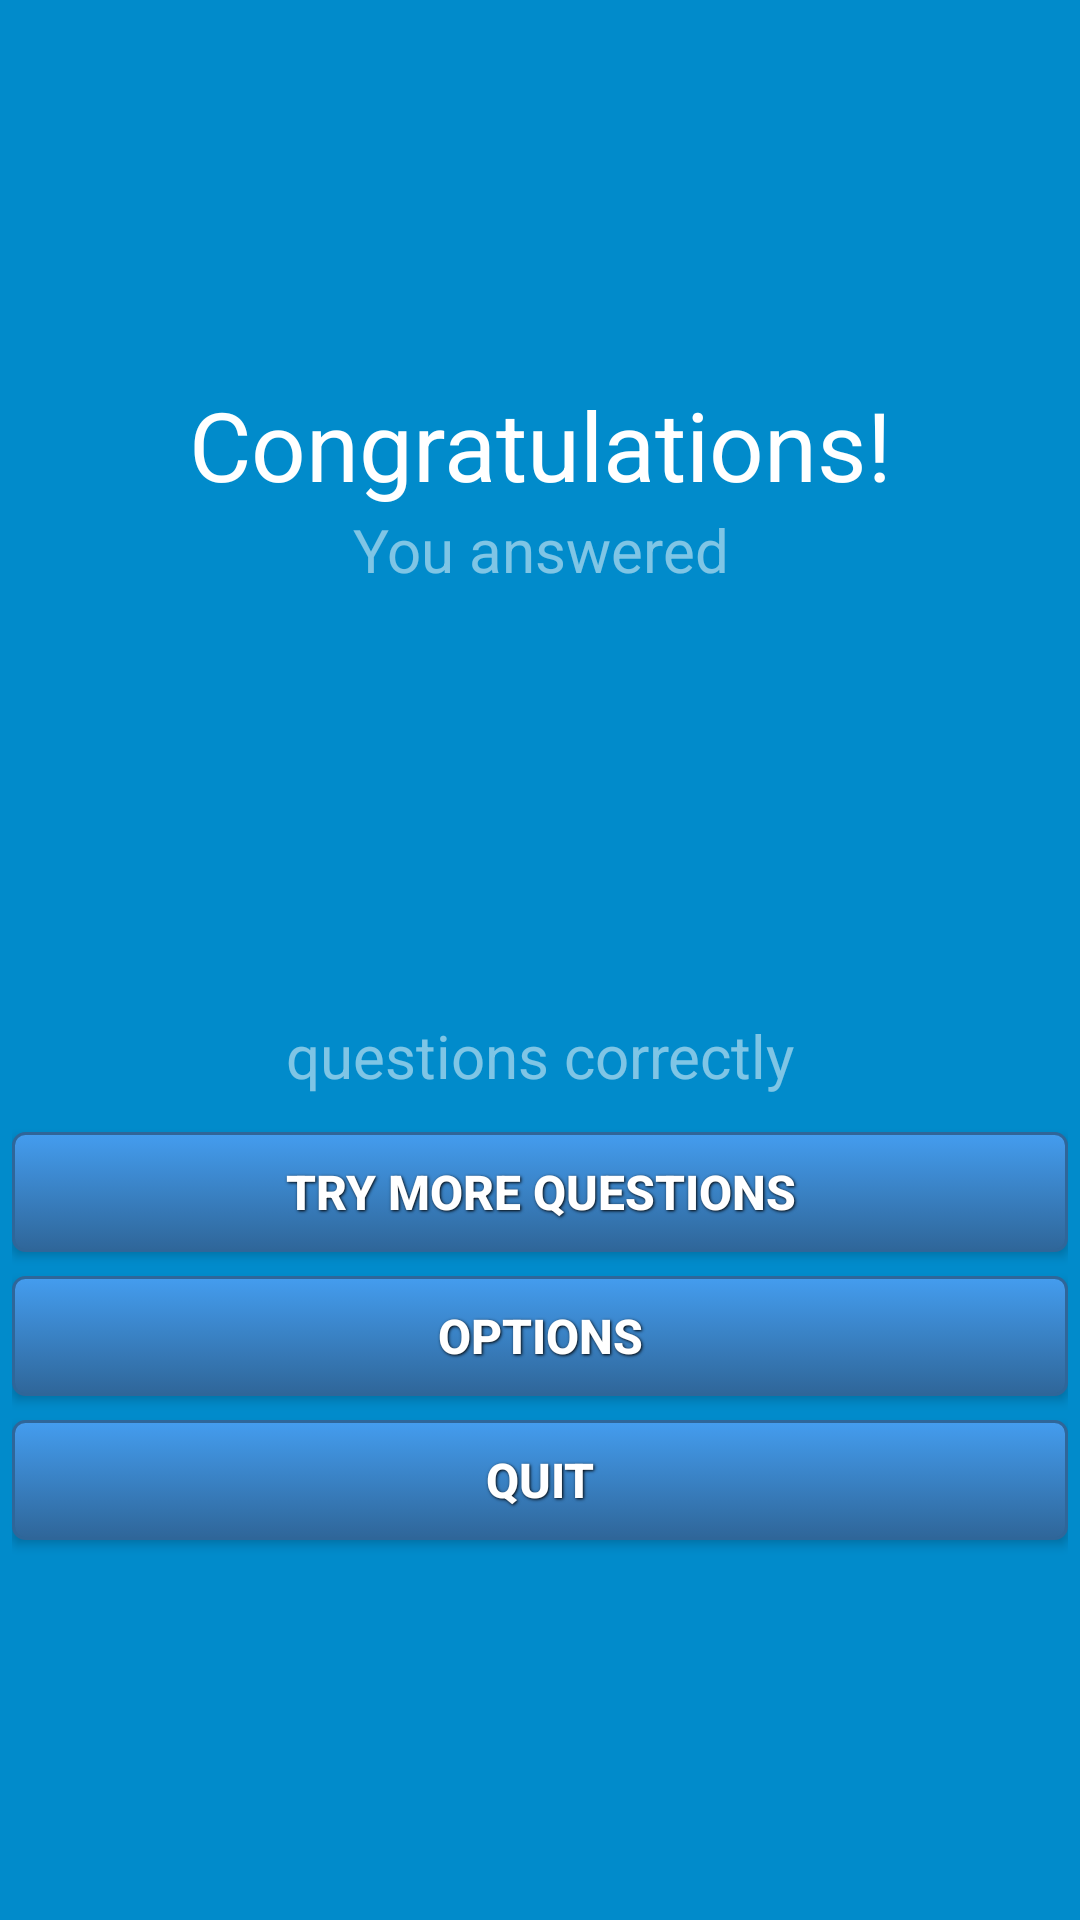

Reconstruct the res/layout file that produces this screen, plus the resources it refers to.
<!-- AndroidManifest.xml: application theme AppTheme -->
<!-- res/layout/activity_results.xml -->
<?xml version="1.0" encoding="utf-8"?>
<LinearLayout xmlns:android="http://schemas.android.com/apk/res/android"
    xmlns:tools="http://schemas.android.com/tools"
    android:id="@+id/results_layout"
    style="@style/resultsActivity"
    tools:context="android.example.com.quizapp.QuizActivity">


    <TextView
        android:id="@+id/resultsHeader"
        style="@style/resultsHeader"
        android:text="@string/resultsHeader" />

    <TextView
        android:id="@+id/resultMsg1"
        style="@style/resultsMsg1"
        android:text="@string/youAnswered" />

    <TextView
        android:id="@+id/resultScore"
        style="@style/resultScore"
        tools:text="@string/fakeResult" />

    <TextView
        android:id="@+id/resultMsg2"
        style="@style/resultsMsg1"
        tools:text="@string/ofAmount" />

    <TextView
        android:id="@+id/resultMsg3"
        style="@style/resultsMsg1"
        android:text="@string/questionsCorrectly" />

    <Button
        android:id="@+id/btnMoreQuestions"
        style="@style/resultsButton"
        android:onClick="onClickAction"
        android:tag="MORE_QUESTIONS"
        android:text="@string/btnMoreQuestions" />

    <Button
        android:id="@+id/btnOptions"
        style="@style/resultsButton"
        android:onClick="onClickAction"
        android:tag="OPTIONS"
        android:text="@string/btnOptions" />

    <Button
        android:id="@+id/btnQuit"
        style="@style/resultsButton"
        android:onClick="onClickAction"
        android:tag="QUIT"
        android:text="@string/btnQuit" />


    
</LinearLayout>
<!-- resources referenced by this layout -->
<resources>
  <string name="btnMoreQuestions">Try more questions</string>
  <string name="btnOptions">Options</string>
  <string name="btnQuit">Quit</string>
  <string name="fakeResult">10</string>
  <string name="ofAmount">of %1$d</string>
  <string name="questionsCorrectly">questions correctly</string>
  <string name="resultsHeader">Congratulations!</string>
  <string name="youAnswered">You answered</string>
  <style name="resultScore">
          <item name="android:layout_width">match_parent</item>
          <item name="android:layout_height">wrap_content</item>
          <item name="android:gravity">center</item>
          <item name="android:textColor">@color/yellow</item>
          <item name="android:textSize">@dimen/resultScore</item>
      </style>
  <style name="resultsActivity" parent="@style/mainLayout">
          <item name="android:gravity">center_vertical</item>
          <item name="android:padding">@dimen/padding4</item>
      </style>
  <style name="resultsButton" parent="submitButton">
          <item name="android:layout_alignParentBottom">false</item>
          <item name="android:layout_marginTop">@dimen/resultButtonMargin</item>
      </style>
  <color name="yellow">#FFFF00</color>
  <dimen name="resultScore">80sp</dimen>
  <style name="mainLayout" parent="@style/FullWidthFullHeight">
          <item name="android:orientation">vertical</item>
          <item name="android:background">@color/mainBackgroundColor</item>
          
          <item name="background">@color/mainBackgroundColor</item>
      </style>
  <dimen name="padding4">4dp</dimen>
  <style name="submitButton" parent="@style/gradientButtonText">
          <item name="android:layout_alignParentBottom">true</item>
          <item name="android:clipToPadding">true</item>
          <item name="android:background">@drawable/gradient_button</item>
          
      </style>
  <dimen name="resultButtonMargin">8dp</dimen>
  <color name="white">#FFFFFF</color>
  <dimen name="resultsHeader">32sp</dimen>
  <dimen name="resultMsg123">20sp</dimen>
  <item name="resultMsgAlpha" format="float" type="dimen">0.5</item>
  <color name="colorPrimary">#3F51B5</color>
  <color name="colorPrimaryDark">#303F9F</color>
  <color name="colorAccent">#FF4081</color>
  <style name="MyActionBar" parent="@style/Widget.AppCompat.Light.ActionBar">
          <item name="android:icon">@mipmap/ic_launcher</item>
          <item name="android:background">@drawable/gradient_not_rounded</item>
          
          <item name="background">@drawable/gradient_not_rounded</item>
      </style>
  <style name="spinnerItemStyle">
          <item name="android:padding">@dimen/listViewItemPadding</item>
          <item name="android:textSize">@dimen/resultMsg123</item>
          <item name="android:textColor">@color/white</item>
          <item name="backgroundTint">@color/white</item>
      </style>
  <style name="FullWidthFullHeight">
          <item name="android:layout_width">match_parent</item>
          <item name="android:layout_height">match_parent</item>
      </style>
  <color name="mainBackgroundColor">#018BCB</color>
  <!-- drawable gradient_not_rounded (drawable) -->
  <?xml version="1.0" encoding="utf-8"?>
  <selector xmlns:android="http://schemas.android.com/apk/res/android">
      <item>
          <shape>
              <gradient android:angle="270" android:endColor="#2f6699" android:startColor="#449def" />
          </shape>
      </item>
  </selector>
  <dimen name="listViewItemPadding">4dp</dimen>
  <style name="FullWidthWrapHeight">
          <item name="android:layout_width">match_parent</item>
          <item name="android:layout_height">wrap_content</item>
      </style>
  <dimen name="minHeight">40dp</dimen>
  <dimen name="radioButtonTextSize">16sp</dimen>
  <color name="black">#000000</color>
  <dimen name="gradBtnPadding">0dp</dimen>
</resources>
